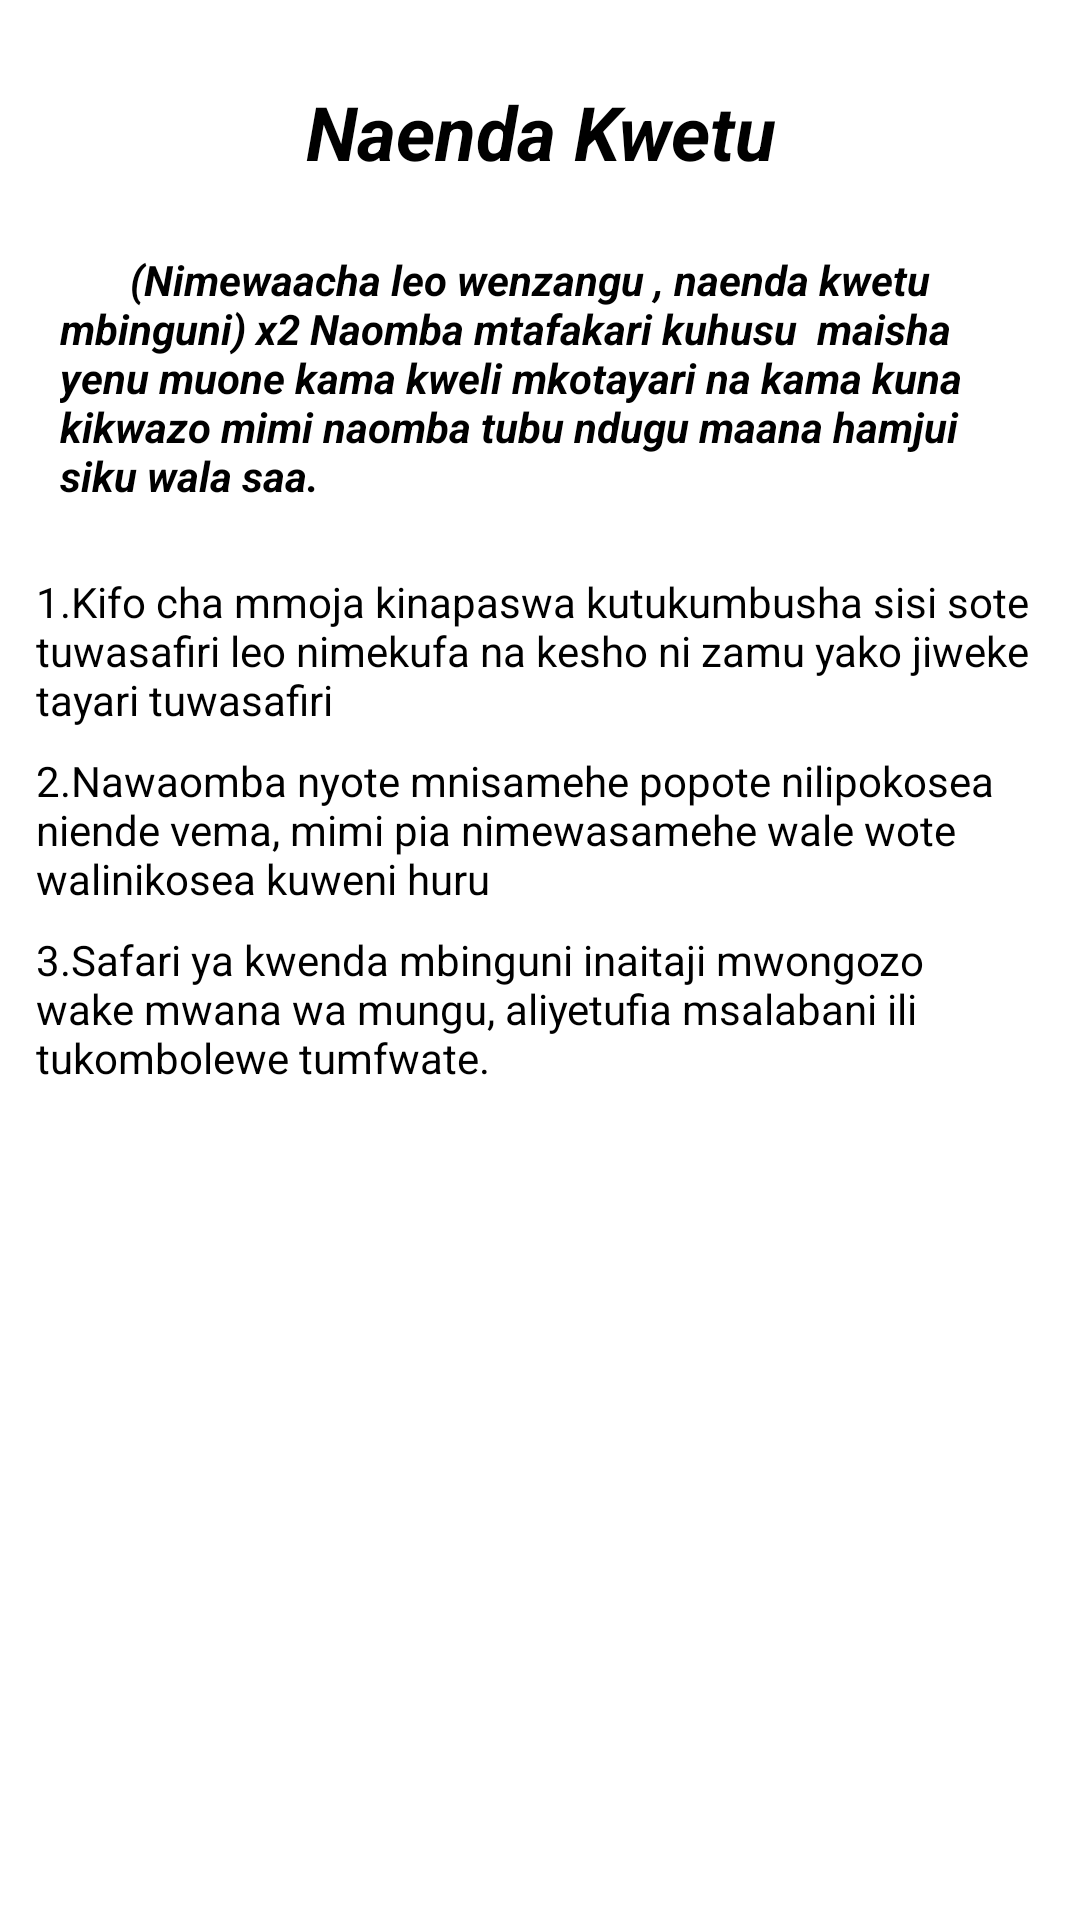

This screen was rendered from an Android layout file. Write that file and the resources it references.
<!-- AndroidManifest.xml: application theme Theme.NguzoYangu -->
<!-- res/layout/activity_naenda_kwetu.xml -->
<?xml version="1.0" encoding="utf-8"?>
<LinearLayout xmlns:android="http://schemas.android.com/apk/res/android"
    xmlns:app="http://schemas.android.com/apk/res-auto"
    xmlns:tools="http://schemas.android.com/tools"
    android:layout_width="match_parent"
    android:orientation="vertical"
    android:padding="12dp"
    android:layout_height="match_parent"
    tools:context=".NaendaKwetu">
    <ScrollView
        android:layout_width="match_parent"
        android:layout_height="wrap_content">
        <LinearLayout
            android:layout_width="match_parent"
            android:layout_height="wrap_content"
            android:orientation="vertical">
            <TextView
                android:layout_width="match_parent"
                android:layout_height="wrap_content"
                android:textColor="@color/black"
                android:layout_marginTop="15dp"
                android:textAlignment="center"
                android:textStyle="bold|italic"
                android:text="Naenda Kwetu"
                android:textSize="25sp"/>

            <TextView
                android:layout_width="match_parent"
                android:layout_height="wrap_content"
                android:textColor="@color/black"
                android:layout_marginTop="15dp"
                android:padding="8dp"
                android:textStyle="bold|italic"
                android:text="       (Nimewaacha leo wenzangu , naenda kwetu mbinguni) x2
Naomba mtafakari kuhusu  maisha yenu muone kama kweli mkotayari na kama kuna kikwazo mimi naomba tubu ndugu maana hamjui siku wala saa.
"
                />
            <TextView
                android:layout_width="match_parent"
                android:layout_height="wrap_content"
                android:textColor="@color/black"
                android:layout_marginTop="15dp"
                android:textStyle="normal"
                android:text="1.Kifo cha mmoja kinapaswa kutukumbusha sisi sote tuwasafiri leo nimekufa na kesho ni zamu yako jiweke tayari tuwasafiri"
                />

            <TextView
                android:layout_width="match_parent"
                android:layout_height="wrap_content"
                android:textColor="@color/black"
                android:layout_marginTop="8dp"
                android:textStyle="normal"
                android:text="2.Nawaomba nyote mnisamehe popote nilipokosea niende vema, mimi pia nimewasamehe wale wote walinikosea kuweni huru"
                />

            <TextView
                android:layout_width="match_parent"
                android:layout_height="wrap_content"
                android:textColor="@color/black"
                android:layout_marginTop="8dp"
                android:textStyle="normal"
                android:text="3.Safari ya kwenda mbinguni inaitaji mwongozo wake mwana wa mungu, aliyetufia msalabani ili tukombolewe tumfwate."
                />


        </LinearLayout>
    </ScrollView>


</LinearLayout>
<!-- resources referenced by this layout -->
<resources>
  <style name="Theme.NguzoYangu" parent="Theme.MaterialComponents.DayNight.NoActionBar">
          
          <item name="colorPrimary">@color/purple_500</item>
          <item name="colorPrimaryVariant">@color/purple_700</item>
          <item name="colorOnPrimary">@color/white</item>
          
          <item name="colorSecondary">@color/teal_200</item>
          <item name="colorSecondaryVariant">@color/teal_700</item>
          <item name="colorOnSecondary">@color/black</item>
          
          <item name="android:statusBarColor" tools:targetApi="l">?attr/colorPrimaryVariant</item>
          
      </style>
  <!-- not gathered from this repository: default colours our renderer supplied (Android Studio template values) -->
  <color name="purple_500">#FF6200EE</color>
  <color name="purple_700">#FF3700B3</color>
  <color name="teal_200">#FF03DAC5</color>
  <color name="teal_700">#FF018786</color>
  <color name="black">#FF000000</color>
  <color name="white">#FFFFFFFF</color>
</resources>
